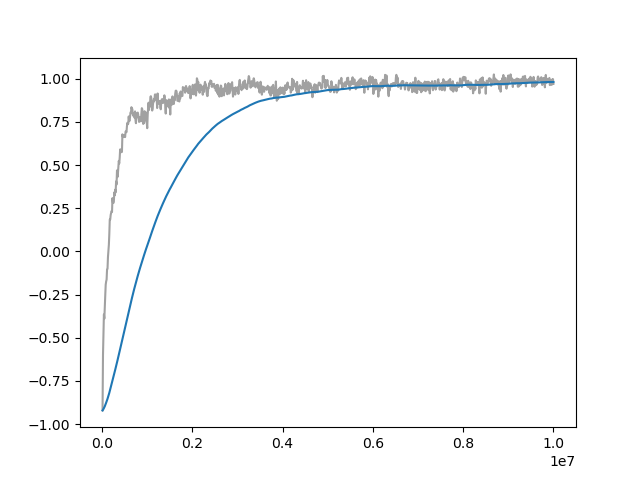

The file beside this chart, header and first rows:
Wall time, Step, Value
1712927592, 10000, -0.9207
1712927648, 20000, -0.5988
1712927704, 30000, -0.4873
1712927761, 40000, -0.3654
1712927817, 50000, -0.3894
1712927873, 60000, -0.3126
1712927930, 70000, -0.2545
1712927986, 80000, -0.1925
1712928042, 90000, -0.1737
1712928099, 100000, -0.163
1712928153, 110000, -0.1034
1712928211, 120000, -0.101
1712928267, 130000, -0.03239
1712928327, 140000, 0.004568
1712928386, 150000, 0.03822
1712928442, 160000, 0.1016
1712928499, 170000, 0.185
1712928555, 180000, 0.1847
1712928611, 190000, 0.2111
1712928668, 200000, 0.2222
1712928725, 210000, 0.2341
1712928780, 220000, 0.2292
1712928837, 230000, 0.3087
1712928894, 240000, 0.2818
1712928949, 250000, 0.2803
1712929006, 260000, 0.2862
1712929063, 270000, 0.3418
1712929120, 280000, 0.3249
1712929176, 290000, 0.3575
1712929230, 300000, 0.3417
1712929288, 310000, 0.4051
1712929342, 320000, 0.3872
1712929398, 330000, 0.4692
1712929453, 340000, 0.4302
1712929510, 350000, 0.4488
1712929564, 360000, 0.4896
1712929620, 370000, 0.5239
1712929675, 380000, 0.5096
1712929736, 390000, 0.543
1712929791, 400000, 0.5906
1712929848, 410000, 0.5745
1712929904, 420000, 0.5741
1712929961, 430000, 0.5913
1712930018, 440000, 0.5765
1712930074, 450000, 0.678
1712930129, 460000, 0.6633
1712930184, 470000, 0.6646
1712930242, 480000, 0.6619
1712930301, 490000, 0.6731
1712930359, 500000, 0.6727
1712930415, 510000, 0.6623
1712930472, 520000, 0.6941
1712930527, 530000, 0.6944
1712930585, 540000, 0.6904
1712930641, 550000, 0.7236
1712930698, 560000, 0.7449
1712930753, 570000, 0.7367
1712930809, 580000, 0.7406
1712930868, 590000, 0.7816
1712930930, 600000, 0.7541
... 940 more rows
